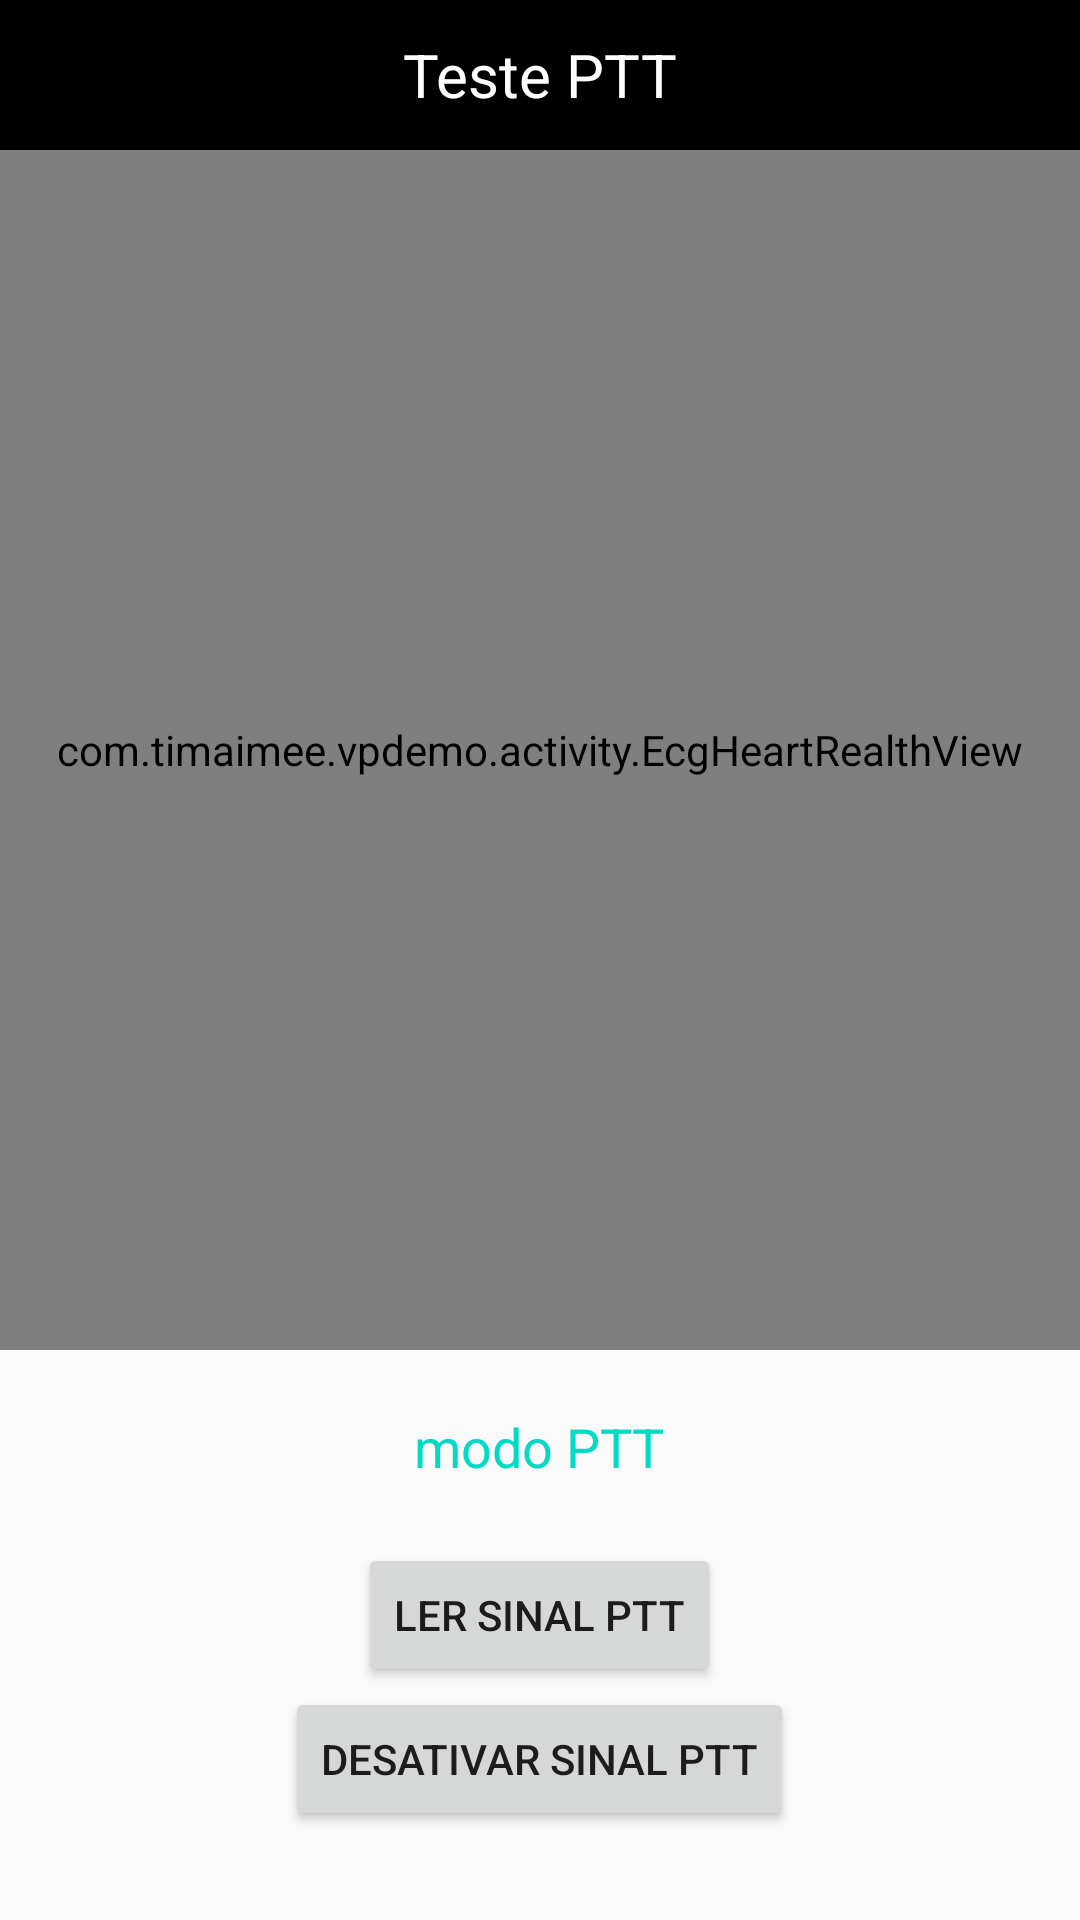

This screen was rendered from an Android layout file. Write that file and the resources it references.
<!-- AndroidManifest.xml: application theme AppTheme -->
<!-- res/layout/activity_ptt.xml -->
<?xml version="1.0" encoding="utf-8"?>
<LinearLayout xmlns:android="http://schemas.android.com/apk/res/android"
    android:layout_width="match_parent"
    android:layout_height="match_parent"
    android:orientation="vertical">

    <RelativeLayout
        android:id="@+id/main_head"
        android:layout_width="match_parent"
        android:layout_height="50dp"
        android:background="@android:color/black">

        <TextView
            android:id="@+id/main_title"
            android:layout_width="wrap_content"
            android:layout_height="wrap_content"
            android:layout_centerInParent="true"
            android:text="Teste PTT"
            android:textColor="@android:color/white"
            android:textSize="20sp" />


    </RelativeLayout>

    <com.timaimee.vpdemo.activity.EcgHeartRealthView
        android:id="@+id/ptt_real_view"
        android:layout_width="match_parent"
        android:layout_height="400dp" />


    <TextView
        android:id="@+id/ptt_model"
        android:layout_width="wrap_content"
        android:layout_height="wrap_content"
        android:layout_gravity="center"
        android:layout_marginTop="20dp"
        android:layout_marginBottom="20dp"
        android:textSize="18sp"
        android:textColor="@color/colorAccent"
        android:text="modo PTT" />

    <Button
        android:id="@+id/ptt_sign_open"
        android:layout_width="wrap_content"
        android:layout_height="wrap_content"
        android:onClick="enter"
        android:layout_gravity="center"
        android:text="Ler sinal PTT" />

    <Button
        android:id="@+id/ptt_sign_close"
        android:onClick="exitModel"
        android:layout_width="wrap_content"
        android:layout_height="wrap_content"
        android:layout_gravity="center"
        android:text="Desativar sinal PTT" />
</LinearLayout>
<!-- resources referenced by this layout -->
<resources>
  <style name="AppTheme" parent="Theme.AppCompat.Light.NoActionBar">
          
          <item name="colorPrimary">@color/colorPrimary</item>
          <item name="colorPrimaryDark">@color/colorPrimaryDark</item>
          <item name="colorAccent">@color/colorAccent</item>
          
          <item name="android:windowDrawsSystemBarBackgrounds">false</item>
          <item name="android:fitsSystemWindows">true</item>
      </style>
  <!-- not gathered from this repository: default colours our renderer supplied (Android Studio template values) -->
  <color name="colorPrimary">#FF6200EE</color>
  <color name="colorPrimaryDark">#FF3700B3</color>
  <color name="colorAccent">#FF03DAC5</color>
</resources>
